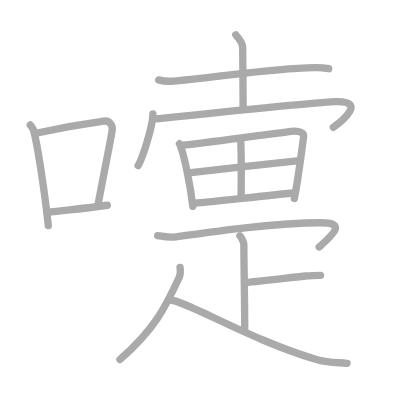
t = 0.00 s
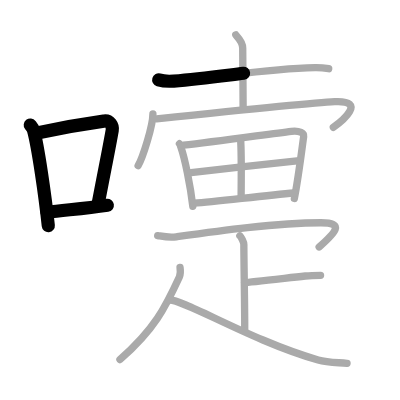
t = 3.50 s
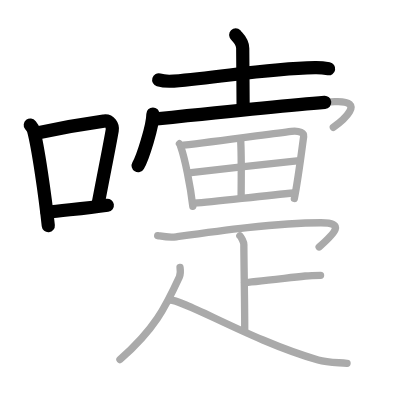
t = 6.75 s
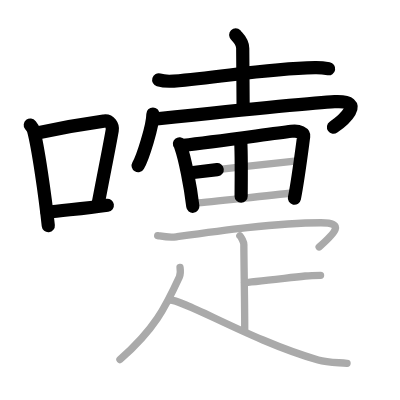
t = 10.25 s
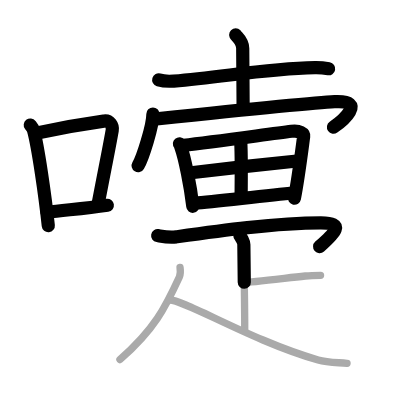
t = 13.50 s
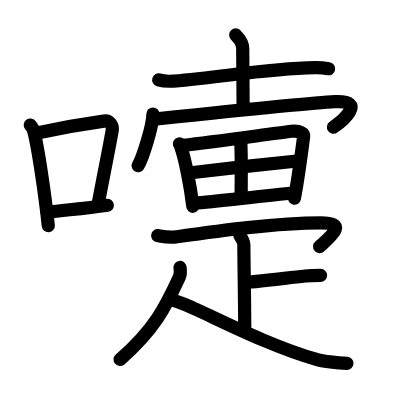
t = 17.00 s

The animated SVG that drew these frames (rendered in a browser with its animation timeline set to each time). Animation: 17 SMIL elements (animate=17); one cycle of 17.00 s.

<?xml version="1.0" standalone="no"?>
<!DOCTYPE svg PUBLIC "-//W3C//DTD SVG 1.1//EN"   "http://www.w3.org/Graphics/SVG/1.1/DTD/svg11.dtd">
<svg width="400px" height="400px"  version="1.1" xmlns="http://www.w3.org/2000/svg">
  <defs>
    <marker id="Triangle" viewBox="0 0 10 10" refX="0" refY="5" markerUnits="strokeWidth" markerWidth="3" style="stroke-opacity:0%;fill:#aaaaaa;" markerHeight="2" orient="auto">
      <path d="M 0 0 L 10 5 L 0 10 z" />
    </marker>
    
    <marker id="Arrow" viewBox="0 0 10 10" refX="5" refY="5" markerUnits="strokeWidth" markerWidth="1.8" style="stroke-opacity:0%;fill:#770000;" markerHeight="2" orient="auto">
      <path d="M 0 4 L 6 4 L 4 1 L 10 5 L 4 9 L 6 6 L 0 6 z" />
        <circle cx="5" cy="5" r="5" />
      </marker>
    
    <marker id="TriangleRed" viewBox="0 0 10 10" refX="0" refY="5" markerUnits="strokeWidth" markerWidth="3" style="stroke-opacity:0%;fill:#CC0000;" markerHeight="2" orient="auto">
      <path d="M 0 0 L 10 5 L 0 10 z" />
    </marker>
    
    <marker id="ArrowRed" viewBox="0 0 10 10" refX="5" refY="5" markerUnits="strokeWidth" markerWidth="1.8" style="stroke-opacity:0%;fill:#CC0000;" markerHeight="2" orient="auto">
      <path d="M 0 4 L 6 4 L 4 1 L 10 5 L 4 9 L 6 6 L 0 6 z" />
        <circle cx="5" cy="5" r="5" />
      </marker>
    
  </defs>
  
  <path style="fill:#ffffff; fill-opacity:100%; fill-rule:evenodd; stroke-width:0;" d="M 0 0 L 400px 0 L 400px 400px L 0 400px L 0 0" />

  <g transform="scale(3.6697247706422 3.6697247706422)">
<path style="fill:none; fill-opacity:0%; fill-rule:evenodd; stroke:#aaaaaa; stroke-opacity:100%; stroke-width: 1.5pt; stroke-linejoin:round; stroke-linecap:round;" d="M8.25 34.06c0.35 0.45 0.72 0.82 0.87 1.38c1.23 4.42 3.2 18.12 4.04 26.06"></path>
<path style="fill:none; fill-opacity:0%; fill-rule:evenodd; stroke:#aaaaaa; stroke-opacity:100%; stroke-width: 1.5pt; stroke-linejoin:round; stroke-linecap:round;" d="M10.46 36.18c8.94-1.94 13.77-2.61 17.91-3.19c1.51-0.21 2.43 1.26 2.21 2.51c-0.9 5.17-2.45 12.65-3.78 19.8"></path>
<path style="fill:none; fill-opacity:0%; fill-rule:evenodd; stroke:#aaaaaa; stroke-opacity:100%; stroke-width: 1.5pt; stroke-linejoin:round; stroke-linecap:round;" d="M12.82 57.86c4.87-0.66 9.75-0.92 16.43-1.93"></path>
<path style="fill:none; fill-opacity:0%; fill-rule:evenodd; stroke:#aaaaaa; stroke-opacity:100%; stroke-width: 1.5pt; stroke-linejoin:round; stroke-linecap:round;" d="M43.25 21.77c1.07 0.32 3.03 0.4 4.1 0.32C61.08 21 72 18.7 85.83 18.42c1.78-0.04 2.85 0.15 3.74 0.31"></path>
<path style="fill:none; fill-opacity:0%; fill-rule:evenodd; stroke:#aaaaaa; stroke-opacity:100%; stroke-width: 1.5pt; stroke-linejoin:round; stroke-linecap:round;" d="M64.24 9.5c0.13 0.31 1.9 1.64 1.9 3.64c0 4.11 0.11 11.36 0.11 16.26"></path>
<path style="fill:none; fill-opacity:0%; fill-rule:evenodd; stroke:#aaaaaa; stroke-opacity:100%; stroke-width: 1.5pt; stroke-linejoin:round; stroke-linecap:round;" d="M41.67 31.06c0 3.19-2.77 11.95-4.03 14.08"></path>
<path style="fill:none; fill-opacity:0%; fill-rule:evenodd; stroke:#aaaaaa; stroke-opacity:100%; stroke-width: 1.5pt; stroke-linejoin:round; stroke-linecap:round;" d="M42.68 32.39c7.13-0.74 42.71-4.41 48.5-4.69c9.05-0.44 1.92 5.4-0.34 6.99"></path>
<path style="fill:none; fill-opacity:0%; fill-rule:evenodd; stroke:#aaaaaa; stroke-opacity:100%; stroke-width: 1.5pt; stroke-linejoin:round; stroke-linecap:round;" d="M48.9 39.17c0.24 0.29 0.24 0.5 0.38 0.88c1.08 3.08 2.59 10.39 3.26 16.16"></path>
<path style="fill:none; fill-opacity:0%; fill-rule:evenodd; stroke:#aaaaaa; stroke-opacity:100%; stroke-width: 1.5pt; stroke-linejoin:round; stroke-linecap:round;" d="M50.02 39.57c8.35-0.93 23.16-3.02 29.39-3.79c2.29-0.28 3.46 0.55 3.34 1.4c-0.43 3.13-1.49 11.66-2.54 16.91"></path>
<path style="fill:none; fill-opacity:0%; fill-rule:evenodd; stroke:#aaaaaa; stroke-opacity:100%; stroke-width: 1.5pt; stroke-linejoin:round; stroke-linecap:round;" d="M65.56 37.94c0.3 4.02 0.15 12.83 0.15 15.51"></path>
<path style="fill:none; fill-opacity:0%; fill-rule:evenodd; stroke:#aaaaaa; stroke-opacity:100%; stroke-width: 1.5pt; stroke-linejoin:round; stroke-linecap:round;" d="M52.07 47.06c2.72-0.35 26.61-3.03 28.86-3.2"></path>
<path style="fill:none; fill-opacity:0%; fill-rule:evenodd; stroke:#aaaaaa; stroke-opacity:100%; stroke-width: 1.5pt; stroke-linejoin:round; stroke-linecap:round;" d="M52.96 55.36c6.01-0.44 18.95-2.07 27.25-2.77"></path>
<path style="fill:none; fill-opacity:0%; fill-rule:evenodd; stroke:#aaaaaa; stroke-opacity:100%; stroke-width: 1.5pt; stroke-linejoin:round; stroke-linecap:round;" d="M42.97 64.2c1.93 0.34 3.1 0.62 5.05 0.34c11.09-1.56 27.14-3.83 39.43-3.83c6.63 0 3.85 2.77-0.48 6.59"></path>
<path style="fill:none; fill-opacity:0%; fill-rule:evenodd; stroke:#aaaaaa; stroke-opacity:100%; stroke-width: 1.5pt; stroke-linejoin:round; stroke-linecap:round;" d="M65.37 64.25c0.32 0.32 1.08 1.72 1.08 2.36c0 4.33 0.29 19.31 0.23 23.28"></path>
<path style="fill:none; fill-opacity:0%; fill-rule:evenodd; stroke:#aaaaaa; stroke-opacity:100%; stroke-width: 1.5pt; stroke-linejoin:round; stroke-linecap:round;" d="M66.64 76.99C67.81 76.99 76.01 76.01 83.19 75.21C84.71 75.04 86.15 75.03 87.35 75.03"></path>
<path style="fill:none; fill-opacity:0%; fill-rule:evenodd; stroke:#aaaaaa; stroke-opacity:100%; stroke-width: 1.5pt; stroke-linejoin:round; stroke-linecap:round;" d="M49.06 72.88c0.09 0.64 0.24 1.67-0.18 2.58c-3.85 8.35-6.77 14.27-16.19 22.51"></path>
<path style="fill:none; fill-opacity:0%; fill-rule:evenodd; stroke:#aaaaaa; stroke-opacity:100%; stroke-width: 1.5pt; stroke-linejoin:round; stroke-linecap:round;" d="M46.15 81.76c3.81-0.28 22.37 11.13 40.54 16.33c2.4 0.69 4.09 0.64 7.88 0.91"></path>

<path style="fill:none; fill-opacity:0%; fill-rule:evenodd; stroke:#000000; stroke-opacity:100%; stroke-width: 2.7pt; stroke-linejoin:round; stroke-linecap:round;" d="M8.25 34.06c0.35 0.45 0.72 0.82 0.87 1.38c1.23 4.42 3.2 18.12 4.04 26.06" pathLength="100" stroke-dashoffset="100" stroke-dasharray="100 105"><animate id="dashAnim1" attributeName="stroke-dashoffset" from="100" to="0" dur="1s" calcMode="linear" fill="freeze"/></path>
<path style="fill:none; fill-opacity:0%; fill-rule:evenodd; stroke:#000000; stroke-opacity:100%; stroke-width: 2.7pt; stroke-linejoin:round; stroke-linecap:round;" d="M10.46 36.18c8.94-1.94 13.77-2.61 17.91-3.19c1.51-0.21 2.43 1.26 2.21 2.51c-0.9 5.17-2.45 12.65-3.78 19.8" pathLength="100" stroke-dashoffset="100" stroke-dasharray="100 105"><animate id="dashAnim2" attributeName="stroke-dashoffset" from="100" to="0" dur="1s" calcMode="linear" begin="dashAnim1.end" fill="freeze"/></path>
<path style="fill:none; fill-opacity:0%; fill-rule:evenodd; stroke:#000000; stroke-opacity:100%; stroke-width: 2.7pt; stroke-linejoin:round; stroke-linecap:round;" d="M12.82 57.86c4.87-0.66 9.75-0.92 16.43-1.93" pathLength="100" stroke-dashoffset="100" stroke-dasharray="100 105"><animate id="dashAnim3" attributeName="stroke-dashoffset" from="100" to="0" dur="1s" calcMode="linear" begin="dashAnim2.end" fill="freeze"/></path>
<path style="fill:none; fill-opacity:0%; fill-rule:evenodd; stroke:#000000; stroke-opacity:100%; stroke-width: 2.7pt; stroke-linejoin:round; stroke-linecap:round;" d="M43.25 21.77c1.07 0.32 3.03 0.4 4.1 0.32C61.08 21 72 18.7 85.83 18.42c1.78-0.04 2.85 0.15 3.74 0.31" pathLength="100" stroke-dashoffset="100" stroke-dasharray="100 105"><animate id="dashAnim4" attributeName="stroke-dashoffset" from="100" to="0" dur="1s" calcMode="linear" begin="dashAnim3.end" fill="freeze"/></path>
<path style="fill:none; fill-opacity:0%; fill-rule:evenodd; stroke:#000000; stroke-opacity:100%; stroke-width: 2.7pt; stroke-linejoin:round; stroke-linecap:round;" d="M64.24 9.5c0.13 0.31 1.9 1.64 1.9 3.64c0 4.11 0.11 11.36 0.11 16.26" pathLength="100" stroke-dashoffset="100" stroke-dasharray="100 105"><animate id="dashAnim5" attributeName="stroke-dashoffset" from="100" to="0" dur="1s" calcMode="linear" begin="dashAnim4.end" fill="freeze"/></path>
<path style="fill:none; fill-opacity:0%; fill-rule:evenodd; stroke:#000000; stroke-opacity:100%; stroke-width: 2.7pt; stroke-linejoin:round; stroke-linecap:round;" d="M41.67 31.06c0 3.19-2.77 11.95-4.03 14.08" pathLength="100" stroke-dashoffset="100" stroke-dasharray="100 105"><animate id="dashAnim6" attributeName="stroke-dashoffset" from="100" to="0" dur="1s" calcMode="linear" begin="dashAnim5.end" fill="freeze"/></path>
<path style="fill:none; fill-opacity:0%; fill-rule:evenodd; stroke:#000000; stroke-opacity:100%; stroke-width: 2.7pt; stroke-linejoin:round; stroke-linecap:round;" d="M42.68 32.39c7.13-0.74 42.71-4.41 48.5-4.69c9.05-0.44 1.92 5.4-0.34 6.99" pathLength="100" stroke-dashoffset="100" stroke-dasharray="100 105"><animate id="dashAnim7" attributeName="stroke-dashoffset" from="100" to="0" dur="1s" calcMode="linear" begin="dashAnim6.end" fill="freeze"/></path>
<path style="fill:none; fill-opacity:0%; fill-rule:evenodd; stroke:#000000; stroke-opacity:100%; stroke-width: 2.7pt; stroke-linejoin:round; stroke-linecap:round;" d="M48.9 39.17c0.24 0.29 0.24 0.5 0.38 0.88c1.08 3.08 2.59 10.39 3.26 16.16" pathLength="100" stroke-dashoffset="100" stroke-dasharray="100 105"><animate id="dashAnim8" attributeName="stroke-dashoffset" from="100" to="0" dur="1s" calcMode="linear" begin="dashAnim7.end" fill="freeze"/></path>
<path style="fill:none; fill-opacity:0%; fill-rule:evenodd; stroke:#000000; stroke-opacity:100%; stroke-width: 2.7pt; stroke-linejoin:round; stroke-linecap:round;" d="M50.02 39.57c8.35-0.93 23.16-3.02 29.39-3.79c2.29-0.28 3.46 0.55 3.34 1.4c-0.43 3.13-1.49 11.66-2.54 16.91" pathLength="100" stroke-dashoffset="100" stroke-dasharray="100 105"><animate id="dashAnim9" attributeName="stroke-dashoffset" from="100" to="0" dur="1s" calcMode="linear" begin="dashAnim8.end" fill="freeze"/></path>
<path style="fill:none; fill-opacity:0%; fill-rule:evenodd; stroke:#000000; stroke-opacity:100%; stroke-width: 2.7pt; stroke-linejoin:round; stroke-linecap:round;" d="M65.56 37.94c0.3 4.02 0.15 12.83 0.15 15.51" pathLength="100" stroke-dashoffset="100" stroke-dasharray="100 105"><animate id="dashAnim10" attributeName="stroke-dashoffset" from="100" to="0" dur="1s" calcMode="linear" begin="dashAnim9.end" fill="freeze"/></path>
<path style="fill:none; fill-opacity:0%; fill-rule:evenodd; stroke:#000000; stroke-opacity:100%; stroke-width: 2.7pt; stroke-linejoin:round; stroke-linecap:round;" d="M52.07 47.06c2.72-0.35 26.61-3.03 28.86-3.2" pathLength="100" stroke-dashoffset="100" stroke-dasharray="100 105"><animate id="dashAnim11" attributeName="stroke-dashoffset" from="100" to="0" dur="1s" calcMode="linear" begin="dashAnim10.end" fill="freeze"/></path>
<path style="fill:none; fill-opacity:0%; fill-rule:evenodd; stroke:#000000; stroke-opacity:100%; stroke-width: 2.7pt; stroke-linejoin:round; stroke-linecap:round;" d="M52.96 55.36c6.01-0.44 18.95-2.07 27.25-2.77" pathLength="100" stroke-dashoffset="100" stroke-dasharray="100 105"><animate id="dashAnim12" attributeName="stroke-dashoffset" from="100" to="0" dur="1s" calcMode="linear" begin="dashAnim11.end" fill="freeze"/></path>
<path style="fill:none; fill-opacity:0%; fill-rule:evenodd; stroke:#000000; stroke-opacity:100%; stroke-width: 2.7pt; stroke-linejoin:round; stroke-linecap:round;" d="M42.97 64.2c1.93 0.34 3.1 0.62 5.05 0.34c11.09-1.56 27.14-3.83 39.43-3.83c6.63 0 3.85 2.77-0.48 6.59" pathLength="100" stroke-dashoffset="100" stroke-dasharray="100 105"><animate id="dashAnim13" attributeName="stroke-dashoffset" from="100" to="0" dur="1s" calcMode="linear" begin="dashAnim12.end" fill="freeze"/></path>
<path style="fill:none; fill-opacity:0%; fill-rule:evenodd; stroke:#000000; stroke-opacity:100%; stroke-width: 2.7pt; stroke-linejoin:round; stroke-linecap:round;" d="M65.37 64.25c0.32 0.32 1.08 1.72 1.08 2.36c0 4.33 0.29 19.31 0.23 23.28" pathLength="100" stroke-dashoffset="100" stroke-dasharray="100 105"><animate id="dashAnim14" attributeName="stroke-dashoffset" from="100" to="0" dur="1s" calcMode="linear" begin="dashAnim13.end" fill="freeze"/></path>
<path style="fill:none; fill-opacity:0%; fill-rule:evenodd; stroke:#000000; stroke-opacity:100%; stroke-width: 2.7pt; stroke-linejoin:round; stroke-linecap:round;" d="M66.64 76.99C67.81 76.99 76.01 76.01 83.19 75.21C84.71 75.04 86.15 75.03 87.35 75.03" pathLength="100" stroke-dashoffset="100" stroke-dasharray="100 105"><animate id="dashAnim15" attributeName="stroke-dashoffset" from="100" to="0" dur="1s" calcMode="linear" begin="dashAnim14.end" fill="freeze"/></path>
<path style="fill:none; fill-opacity:0%; fill-rule:evenodd; stroke:#000000; stroke-opacity:100%; stroke-width: 2.7pt; stroke-linejoin:round; stroke-linecap:round;" d="M49.06 72.88c0.09 0.64 0.24 1.67-0.18 2.58c-3.85 8.35-6.77 14.27-16.19 22.51" pathLength="100" stroke-dashoffset="100" stroke-dasharray="100 105"><animate id="dashAnim16" attributeName="stroke-dashoffset" from="100" to="0" dur="1s" calcMode="linear" begin="dashAnim15.end" fill="freeze"/></path>
<path style="fill:none; fill-opacity:0%; fill-rule:evenodd; stroke:#000000; stroke-opacity:100%; stroke-width: 2.7pt; stroke-linejoin:round; stroke-linecap:round;" d="M46.15 81.76c3.81-0.28 22.37 11.13 40.54 16.33c2.4 0.69 4.09 0.64 7.88 0.91" pathLength="100" stroke-dashoffset="100" stroke-dasharray="100 105"><animate id="dashAnim17" attributeName="stroke-dashoffset" from="100" to="0" dur="1s" calcMode="linear" begin="dashAnim16.end" fill="freeze"/></path>

</g>

</svg>  
          
